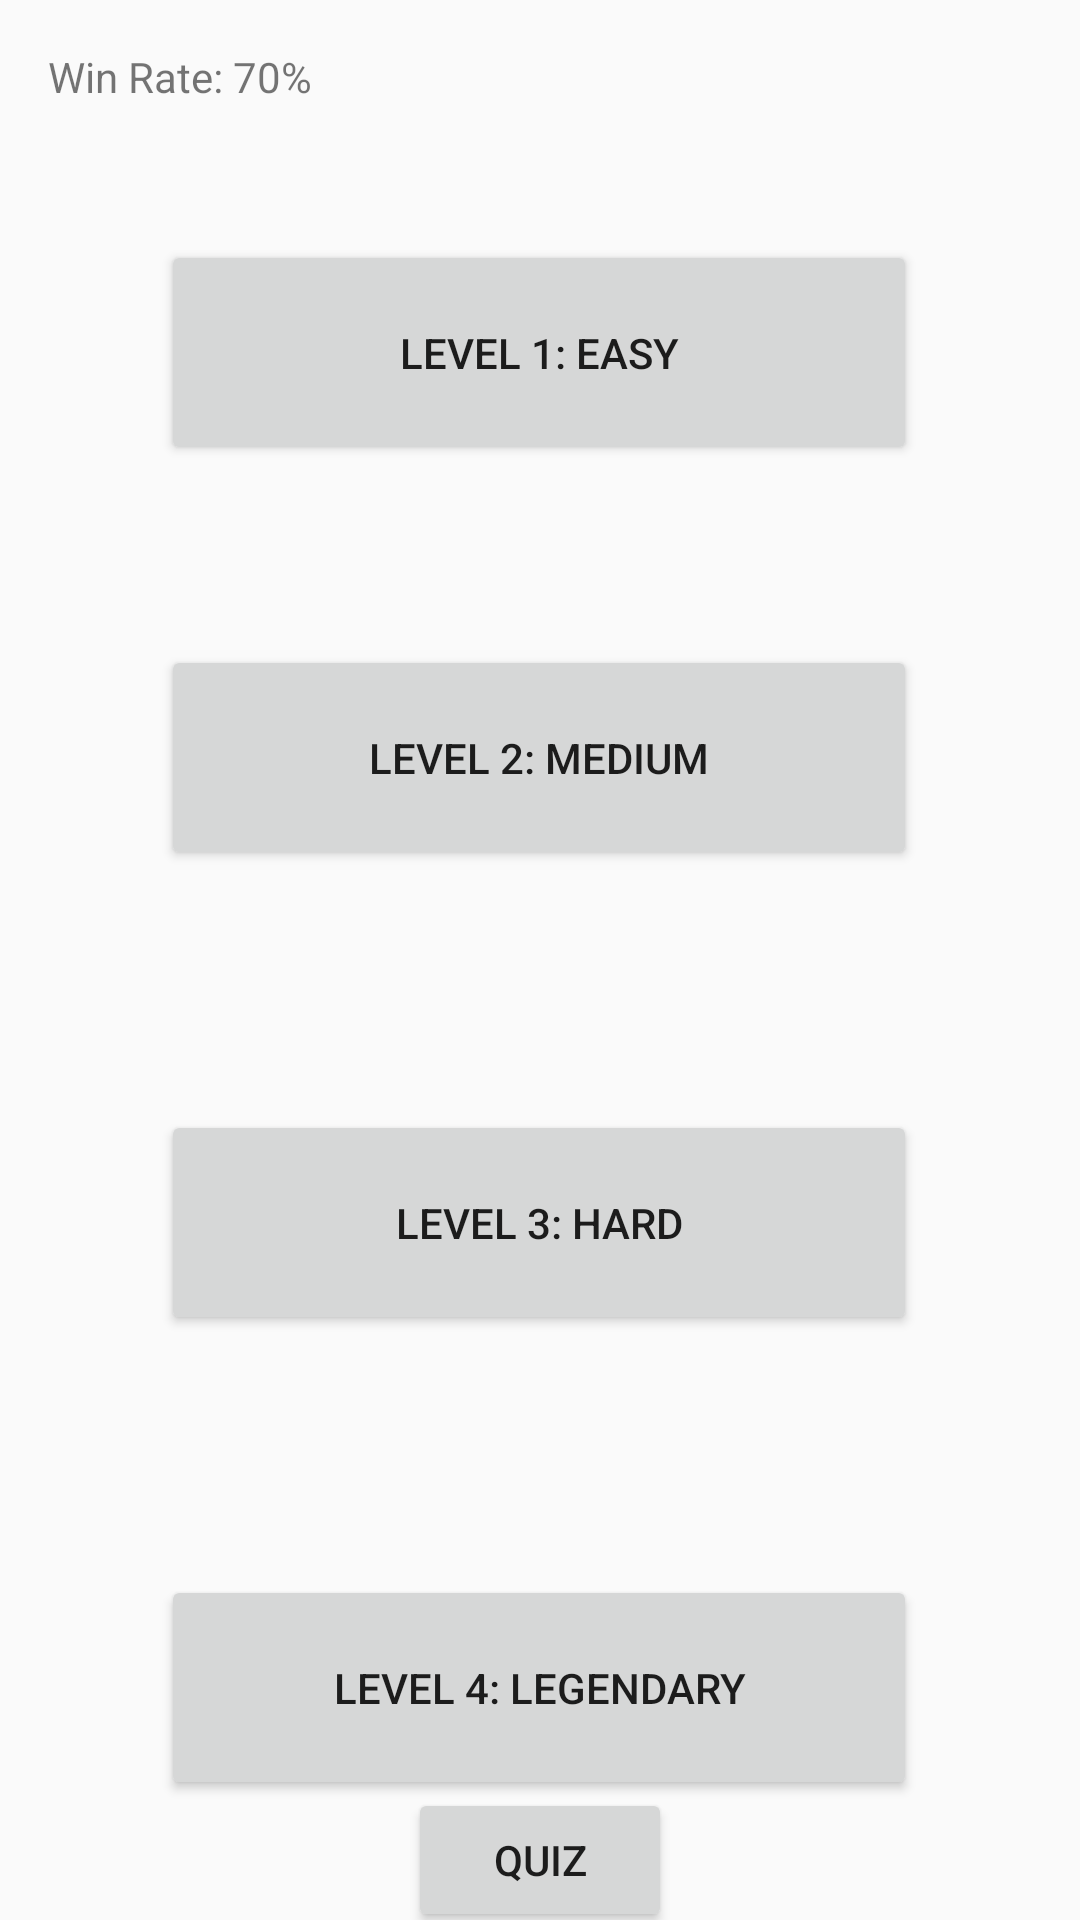

Android layout source for this screen:
<!-- AndroidManifest.xml: application theme AppTheme -->
<!-- res/layout/activity_level_choice.xml -->
<?xml version="1.0" encoding="utf-8"?>
<androidx.constraintlayout.widget.ConstraintLayout xmlns:android="http://schemas.android.com/apk/res/android"
    xmlns:app="http://schemas.android.com/apk/res-auto"
    xmlns:tools="http://schemas.android.com/tools"
    android:layout_width="match_parent"
    android:layout_height="match_parent">


    <Button
        android:id="@+id/level1"
        android:layout_width="252dp"
        android:layout_height="75dp"
        android:layout_marginTop="80dp"
        android:text="LEVEL 1: EASY"
        app:layout_constraintEnd_toEndOf="parent"
        app:layout_constraintHorizontal_bias="0.496"
        app:layout_constraintStart_toStartOf="parent"
        app:layout_constraintTop_toTopOf="parent" />

    <Button
        android:id="@+id/level2"
        android:layout_width="252dp"
        android:layout_height="75dp"
        android:layout_marginTop="60dp"
        android:text="LEVEL 2: MEDIUM"
        app:layout_constraintEnd_toEndOf="parent"
        app:layout_constraintHorizontal_bias="0.496"
        app:layout_constraintStart_toStartOf="parent"
        app:layout_constraintTop_toBottomOf="@+id/level1" />

    <Button
        android:id="@+id/level3"
        android:layout_width="252dp"
        android:layout_height="75dp"
        android:layout_marginTop="80dp"
        android:text="LEVEL 3: HARD"
        app:layout_constraintEnd_toEndOf="parent"
        app:layout_constraintHorizontal_bias="0.496"
        app:layout_constraintStart_toStartOf="parent"
        app:layout_constraintTop_toBottomOf="@+id/level2" />

    <TextView
        android:id="@+id/textView"
        android:layout_width="98dp"
        android:layout_height="39dp"
        android:layout_marginStart="16dp"
        android:layout_marginTop="16dp"
        android:text="Win Rate: 70%"
        app:layout_constraintStart_toStartOf="parent"
        app:layout_constraintTop_toTopOf="parent" />

    <Button
        android:id="@+id/level4"
        android:layout_width="252dp"
        android:layout_height="75dp"
        android:layout_marginTop="80dp"
        android:text="LEVEL 4: LEGENDARY"
        app:layout_constraintEnd_toEndOf="parent"
        app:layout_constraintHorizontal_bias="0.496"
        app:layout_constraintStart_toStartOf="parent"
        app:layout_constraintTop_toBottomOf="@+id/level3" />

    <Button
        android:id="@+id/quiz"
        android:layout_width="wrap_content"
        android:layout_height="wrap_content"
        android:text="QUIZ"
        app:layout_constraintBottom_toBottomOf="parent"
        app:layout_constraintEnd_toEndOf="parent"
        app:layout_constraintStart_toStartOf="parent"
        app:layout_constraintTop_toBottomOf="@+id/level4" />
</androidx.constraintlayout.widget.ConstraintLayout>
<!-- resources referenced by this layout -->
<resources>
  <style name="AppTheme" parent="Theme.AppCompat.Light.DarkActionBar">
          
      </style>
</resources>
